Run: headless pygame with SDL's dummy video driver; simulated clock (each Clock.tick advances the game by its frame time, no real sleeping); random seed 0; keys injected as events and as key.get_pressed() state; mouse plan: one left click at the window centre at the start of phase 2, then a move to the lower-right quarter at the start of phase 3.
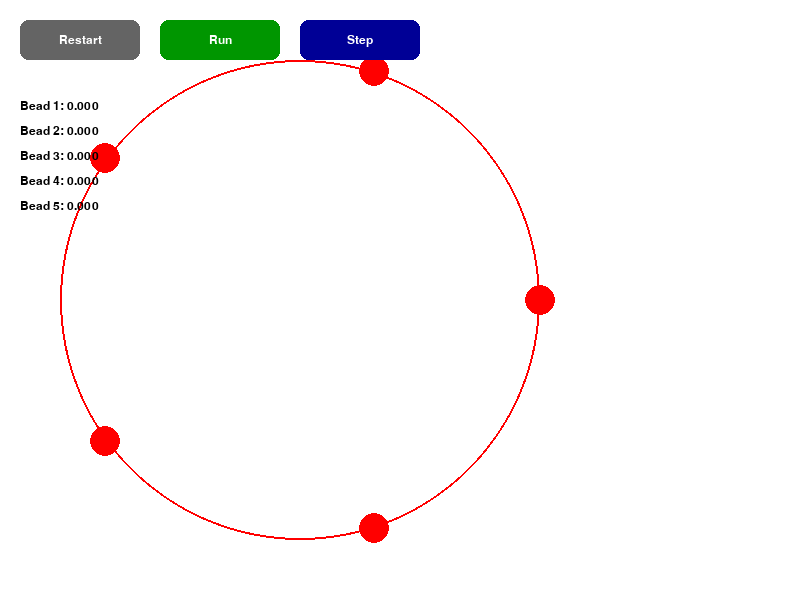
Frame 1 of 4 · flips 1–60 · no input
Frame 2 of 4 · flips 61–180 · clicked the window centre · tapped SPACE, RETURN · held RIGHT (→), D · screen unchanged from frame 1, image omitted
Frame 3 of 4 · flips 181–300 · moved the mouse to the lower-right quarter · held DOWN (↓), S · screen unchanged from frame 2, image omitted
Frame 4 of 4 · flips 301–420 · held LEFT (←), A, UP (↑), W · screen unchanged from frame 3, image omitted

The pygame program that drew these frames:

import pygame
import math
from pygame.locals import *
from typing import List

class Vector2:
    def __init__(self, x: float = 0.0, y: float = 0.0):
        self.x: float = x
        self.y: float = y

    def set(self, v: "Vector2") -> None:
        self.x = v.x
        self.y = v.y

    def clone(self) -> "Vector2":
        return Vector2(self.x, self.y)

    def add(self, v: "Vector2", s: float = 1.0) -> "Vector2":
        self.x += v.x * s
        self.y += v.y * s
        return self

    def addVectors(self, a: "Vector2", b: "Vector2") -> "Vector2":
        self.x = a.x + b.x
        self.y = a.y + b.y
        return self

    def subtract(self, v: "Vector2", s: float = 1.0) -> "Vector2":
        self.x -= v.x * s
        self.y -= v.y * s
        return self

    def subtractVectors(self, a: "Vector2", b: "Vector2") -> "Vector2":
        self.x = a.x - b.x
        self.y = a.y - b.y
        return self

    def length(self) -> float:
        return math.sqrt(self.x * self.x + self.y * self.y)

    def scale(self, s: float) -> "Vector2":
        self.x *= s
        self.y *= s
        return self

    def dot(self, v: "Vector2") -> float:
        return self.x * v.x + self.y * v.y

    def perp(self) -> "Vector2":
        return Vector2(-self.y, self.x)


class PhysicsScene:
    def __init__(self):
        self.gravity: Vector2 = Vector2(0.0, -10.0)
        self.dt: float = 1.0 / 60.0
        self.numSteps: int = 100
        self.paused: bool = True
        self.wireCenter: Vector2 = Vector2()
        self.wireVelocity: Vector2 = Vector2()
        self.centerMass: float = float('inf')
        self.wireRadius: float = 0.0
        self.beads: List["Bead"] = []


physicsScene = PhysicsScene()


class Bead:
    def __init__(self, radius: float, mass: float, pos: Vector2):
        self.radius: float = radius
        self.mass: float = mass
        self.pos: Vector2 = pos.clone()
        self.prevPos: Vector2 = pos.clone()
        self.vel: Vector2 = Vector2()
        self.force: float = 0.0

    def startStep(self, dt: float, gravity: Vector2) -> None:
        self.vel.add(gravity, dt)
        self.prevPos.set(self.pos)
        self.pos.add(self.vel, dt)

    # def keepOnWire(self, center: Vector2, radius: float) -> float:
    #     dir = Vector2()
    #     dir.subtractVectors(self.pos, center)
    #     length = dir.length()
    #     if length == 0.0:
    #         return Vector2()
    #     dir.scale(1.0 / length)
    #     lam = radius - length
    #     self.pos.add(dir, lam)
    #     return dir.scale(lam / (physicsScene.dt * physicsScene.dt)) 
    #     # return lam

    def keepOnWire(self, center: Vector2, radius: float) -> Vector2:
        dir = Vector2()
        dir.subtractVectors(self.pos, center)
        length = dir.length()
        if length == 0.0:
            return Vector2()

        n = dir.clone().scale(1.0 / length)

        # C(p) = |p - center| - r
        C = length - radius

        # w_i = 1 / m_i 
        w_i = 1.0 / self.mass

        # w_c = 1 / m_c
        # jak środek ma m = inf, to w_c = 0 (Eq. (8))
        w_c = 0.0 if physicsScene.centerMass == float('inf') else 1.0 / physicsScene.centerMass

        # Eq. (8) 
        s = C / (w_i + w_c)

        # Eq. (9)
        self_correction = n.clone().scale(-s * w_i)
        self.pos.add(self_correction)

        if physicsScene.centerMass != float('inf'):
            center_correction = n.clone().scale(s * w_c)
            physicsScene.wireCenter.add(center_correction)

        return self_correction.clone().scale(-1.0 / (physicsScene.dt * physicsScene.dt))

    def endStep(self, dt: float) -> None:
        self.vel.subtractVectors(self.pos, self.prevPos)
        self.vel.scale(1.0 / dt)
        damping_factor = 1 
        self.vel.scale(damping_factor)


def handle_bead_bead_collision(b1: Bead, b2: Bead):
    restitution = 1.0
    dir = Vector2()
    dir.subtractVectors(b2.pos, b1.pos)
    d = dir.length()
    if d == 0.0 or d > b1.radius + b2.radius:
        return
    dir.scale(1.0 / d)

    # korekta pozycji
    overlap = (b1.radius + b2.radius - d) / 2.0
    b1.pos.add(dir, -overlap)
    b2.pos.add(dir, overlap)

    # kolizja sprężysta
    v1 = b1.vel.dot(dir)
    v2 = b2.vel.dot(dir)

    m1 = b1.mass
    m2 = b2.mass

    newV1 = (m1 * v1 + m2 * v2 - m2 * (v1 - v2) * restitution) / (m1 + m2)
    newV2 = (m1 * v1 + m2 * v2 - m1 * (v2 - v1) * restitution) / (m1 + m2)

    b1.vel.add(dir, newV1 - v1)
    b2.vel.add(dir, newV2 - v2)



def setupScene(width: int, height: int, simMinWidth: float, num_beads: int, bead_masses: List[float]) -> None:
    physicsScene.paused = True
    physicsScene.wireCenter.x = simMinWidth / 2.0
    physicsScene.wireCenter.y = simMinWidth / 2.0
    physicsScene.wireRadius = simMinWidth * 0.4
    physicsScene.beads.clear()

    for i in range(num_beads):
        angle = (2 * math.pi * i) / num_beads
        x = physicsScene.wireCenter.x + physicsScene.wireRadius * math.cos(angle)
        y = physicsScene.wireCenter.y + physicsScene.wireRadius * math.sin(angle)
        pos = Vector2(x, y)

        mass = bead_masses[i % len(bead_masses)]
        radius = 0.05 * (mass ** 0.5)
        physicsScene.beads.append(Bead(radius, mass, pos))

def simulate():
    if physicsScene.paused:
        return [0.0 for _ in physicsScene.beads]

    sdt = physicsScene.dt / physicsScene.numSteps
    bead_forces = [0.0 for _ in physicsScene.beads]

    total_reaction = Vector2()
    
    for _ in range(physicsScene.numSteps):
        for bead in physicsScene.beads:
            bead.startStep(sdt, physicsScene.gravity)
            
        total_reaction.x = 0.0
        total_reaction.y = 0.0

        for i, bead in enumerate(physicsScene.beads):
            # zwracaj wektor reakcji zamiast samej skali
            lam_vec = bead.keepOnWire(physicsScene.wireCenter, physicsScene.wireRadius)
            if lam_vec:
                total_reaction.add(lam_vec)
                bead_forces[i] = lam_vec.length() / (sdt * sdt)

        # if physicsScene.centerMass != float('inf'):
        #     # F = m a => a = F/m
        #     acc = total_reaction.clone().scale(-1.0 / physicsScene.centerMass)
        #     physicsScene.wireVelocity.add(acc, sdt)
        #     physicsScene.wireCenter.add(physicsScene.wireVelocity, sdt)


        # for i, bead in enumerate(physicsScene.beads):
        #     lam = bead.keepOnWire(physicsScene.wireCenter, physicsScene.wireRadius)
        #     bead_forces[i] = abs(lam / (sdt * sdt))

        for bead in physicsScene.beads:
            bead.endStep(sdt)   

        for i in range(len(physicsScene.beads)):
            for j in range(i):
                handle_bead_bead_collision(physicsScene.beads[i], physicsScene.beads[j])

    return bead_forces

def draw(screen, scale):
    screen.fill((255, 255, 255))
    wireCenter = physicsScene.wireCenter
    wireRadius = physicsScene.wireRadius
    height = screen.get_height()

    def to_screen_coords(v):
        return (int(v.x * scale), int(height - v.y * scale))

    pygame.draw.circle(screen, (255, 0, 0), to_screen_coords(wireCenter), int(wireRadius * scale), 2)
    for bead in physicsScene.beads:
        pygame.draw.circle(screen, (255, 0, 0), to_screen_coords(bead.pos), int(bead.radius * scale))


def draw_button(screen, rect, text, font, bg_color, text_color):
    pygame.draw.rect(screen, bg_color, rect, border_radius=8)
    label = font.render(text, True, text_color)
    text_rect = label.get_rect(center=rect.center)
    screen.blit(label, text_rect)


def run():
    physicsScene.paused = False

def step():
    physicsScene.paused = False
    simulate()
    physicsScene.paused = True

import argparse

def parse_args():
    parser = argparse.ArgumentParser(description="Symulacja koralików na pierścieniu z ruchem środka masy")
    parser.add_argument("--center-mass", type=float, default=float('inf'),
                        help="Masa środka układu (domyślnie nieskończona)")
    return parser.parse_args()

def main():
    args = parse_args()
    physicsScene.centerMass = args.center_mass  # <--- nowy atrybut

    pygame.init()
    width, height = 800, 600
    simMinWidth = 2.0
    scale = min(width, height) / simMinWidth
    screen = pygame.display.set_mode((width, height))
    pygame.display.set_caption("Constrained Dynamics - Beads with Collision")
    clock = pygame.time.Clock()
    font = pygame.font.SysFont("Verdana", 18)

    NUM_BEADS = 5
    bead_masses = [1.0, 1.0,1.0,1.0, 1.0]

    setupScene(width, height, simMinWidth, NUM_BEADS, bead_masses)

    button_width, button_height = 120, 40
    spacing = 20
    restart_rect = pygame.Rect(20, 20, button_width, button_height)
    run_rect = pygame.Rect(20 + button_width + spacing, 20, button_width, button_height)
    step_rect = pygame.Rect(20 + 2 * (button_width + spacing), 20, button_width, button_height)

    bead_forces = [0.0] * NUM_BEADS
    running = True

    while running:
        for event in pygame.event.get():
            if event.type == QUIT:
                running = False
            if event.type == pygame.MOUSEBUTTONDOWN and event.button == 1:
                mx, my = event.pos
                if restart_rect.collidepoint(mx, my):
                    setupScene(width, height, simMinWidth, NUM_BEADS, bead_masses)
                elif run_rect.collidepoint(mx, my):
                    run()
                elif step_rect.collidepoint(mx, my):
                    step()

        forces = simulate()
        if not physicsScene.paused:
            bead_forces = forces

        draw(screen, scale)
        draw_button(screen, restart_rect, "Restart", font, (100, 100, 100), (255, 255, 255))
        draw_button(screen, run_rect, "Run", font, (0, 150, 0), (255, 255, 255))
        draw_button(screen, step_rect, "Step", font, (0, 0, 150), (255, 255, 255))

        for i in range(min(5, len(bead_forces))):
            text = font.render(f"Bead {i+1}: {bead_forces[i]:.3f}", True, (0, 0, 0))
            screen.blit(text, (20, 100 + i * 25))

        pygame.display.flip()
        clock.tick(60)

    pygame.quit()


if __name__ == "__main__":
    main()
